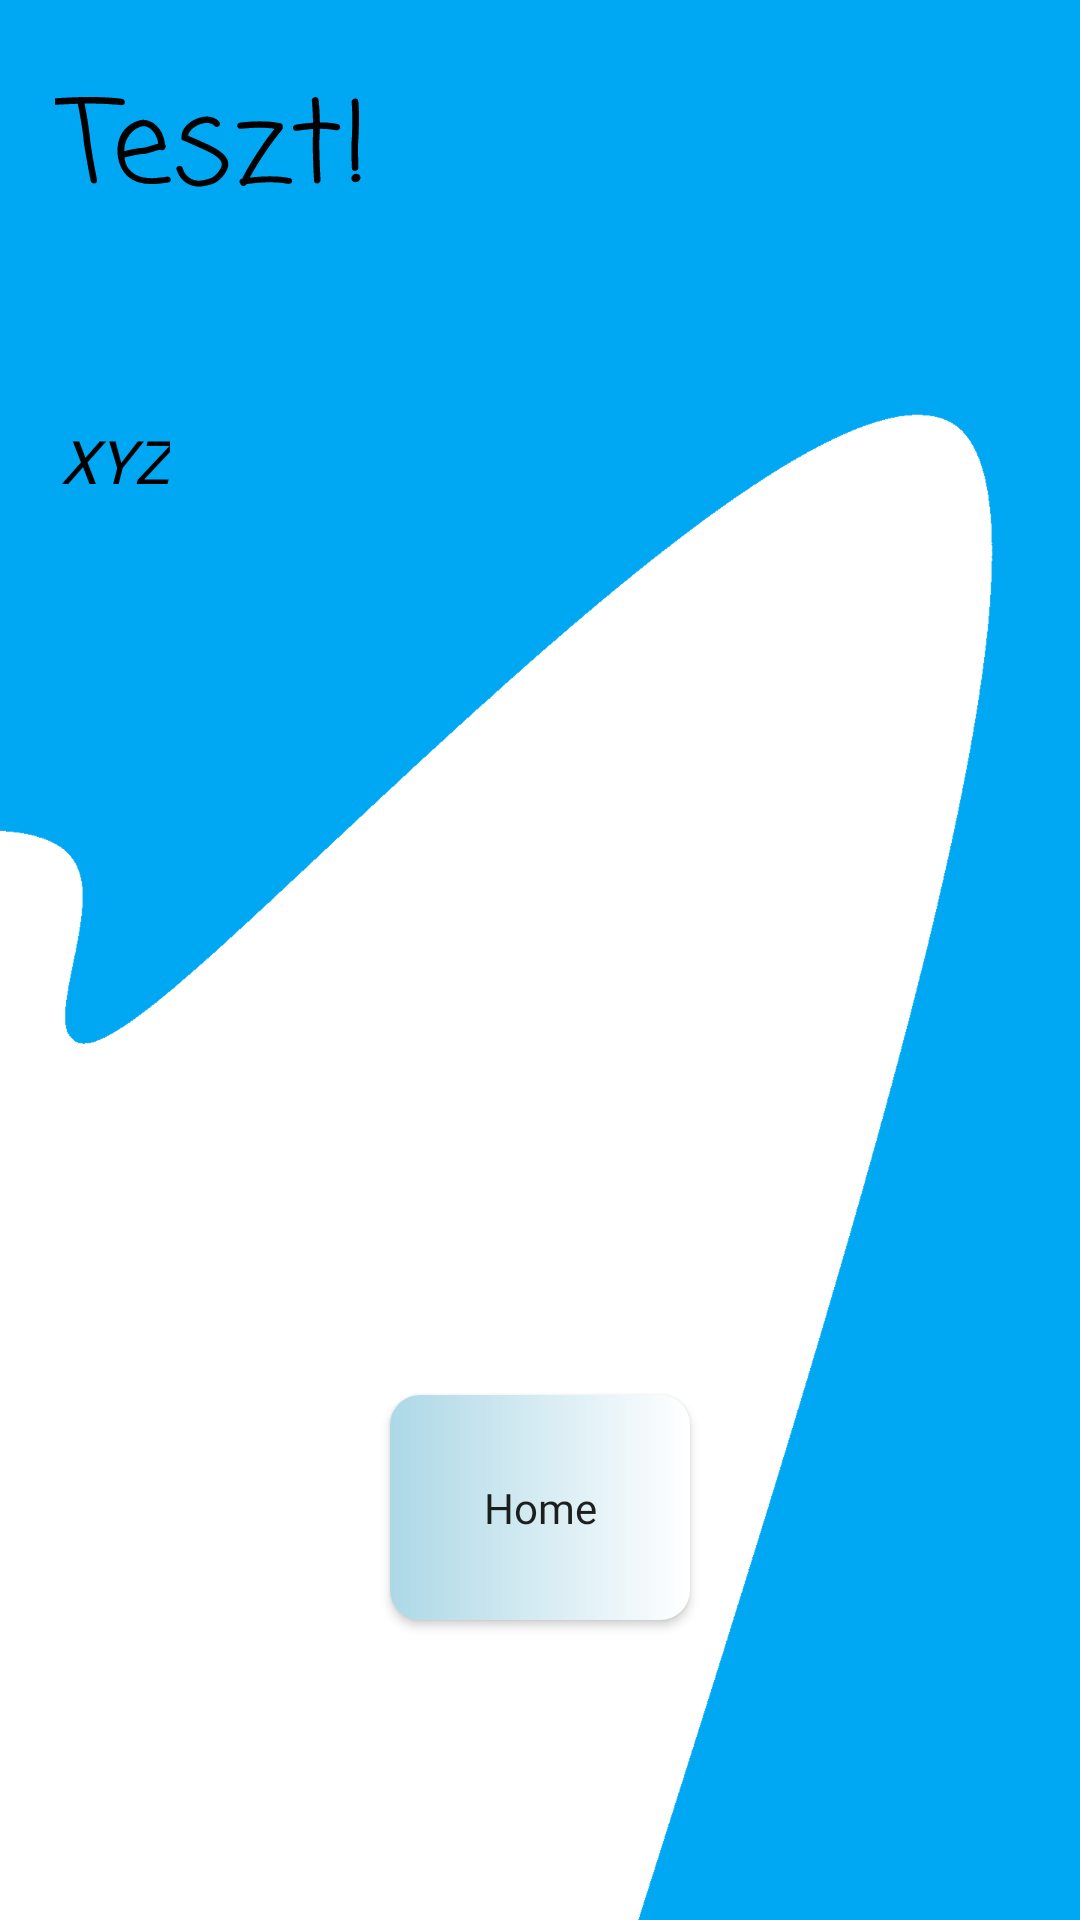

Produce the Android XML layout that renders to this screen, including the resource entries it uses.
<!-- AndroidManifest.xml: application theme Theme.Teszt -->
<!-- res/layout/activity_science_feed_back_page.xml -->
<?xml version="1.0" encoding="utf-8"?>
<RelativeLayout xmlns:android="http://schemas.android.com/apk/res/android"
    xmlns:app="http://schemas.android.com/apk/res-auto"
    xmlns:tools="http://schemas.android.com/tools"
    android:layout_width="match_parent"
    android:layout_height="match_parent"
    android:background="@drawable/android_background"
    tools:context=".mainPage">

    <TextView
        android:id="@+id/textView"
        android:layout_width="wrap_content"
        android:layout_height="wrap_content"
        android:layout_alignParentStart="true"
        android:layout_alignParentTop="true"
        android:layout_marginStart="20dp"
        android:layout_marginTop="20dp"
        android:drawableBottom="@drawable/baseline_school_24"
        android:fontFamily="casual"
        android:rotationX="-20"
        android:text="Teszt!"
        android:textColor="@color/black"
        android:textSize="40dp" />

    <Button
        android:id="@+id/homeButton"
        android:layout_width="100dp"
        android:layout_height="75dp"
        android:layout_alignParentBottom="true"
        android:layout_centerHorizontal="true"
        android:layout_marginStart="50dp"
        android:layout_marginBottom="100dp"
        android:background="@drawable/new_button_design"
        android:text="Home"
        android:fontFamily="@font/asap"
        android:textAllCaps="false" />

    <ScrollView
        android:layout_width="match_parent"
        android:layout_height="450dp"
        android:layout_alignParentTop="true"
        android:layout_centerInParent="true"
        android:layout_marginHorizontal="20dp"
        android:layout_marginTop="140dp">

        <LinearLayout
            android:layout_width="match_parent"
            android:layout_height="wrap_content"
            android:orientation="vertical">

            <TextView
                android:id="@+id/textView2"
                android:layout_width="wrap_content"
                android:layout_height="wrap_content"
                android:fontFamily="@font/asap"
                android:text="XYZ"
                android:textColor="@color/black"
                android:textSize="20dp"
                android:textStyle="italic" />
        </LinearLayout>
    </ScrollView>


</RelativeLayout>
<!-- resources referenced by this layout -->
<resources>
  <!-- drawable android_background: png bitmap (drawable, 26539 bytes) -->
  <!-- drawable new_button_design (drawable) -->
  <?xml version="1.0" encoding="utf-8"?>
  
  <shape xmlns:android="http://schemas.android.com/apk/res/android" android:shape="rectangle">
  
      <solid android:color = "#ADD8E6"/>
      <gradient android:startColor="#ADD8E6" android:endColor="@color/white"/>
      <corners android:radius="10dp"/>
  
  
  </shape>
  <style name="Theme.Teszt" parent="Theme.AppCompat.Light.NoActionBar">
          
          <item name="colorPrimary">@color/purple_500</item>
          <item name="colorPrimaryVariant">@color/black</item>
          <item name="colorOnPrimary">@color/white</item>
          
          <item name="colorSecondary">@color/teal_200</item>
          <item name="colorSecondaryVariant">@color/teal_700</item>
          <item name="colorOnSecondary">@color/black</item>
          
          <item name="android:statusBarColor">?attr/colorPrimaryVariant</item>
          
      </style>
  <!-- not gathered from this repository: default colours our renderer supplied (Android Studio template values) -->
  <color name="purple_500">#FF6200EE</color>
  <color name="teal_200">#FF03DAC5</color>
  <color name="teal_700">#FF018786</color>
  <color name="black">#FF000000</color>
  <color name="white">#FFFFFFFF</color>
</resources>
